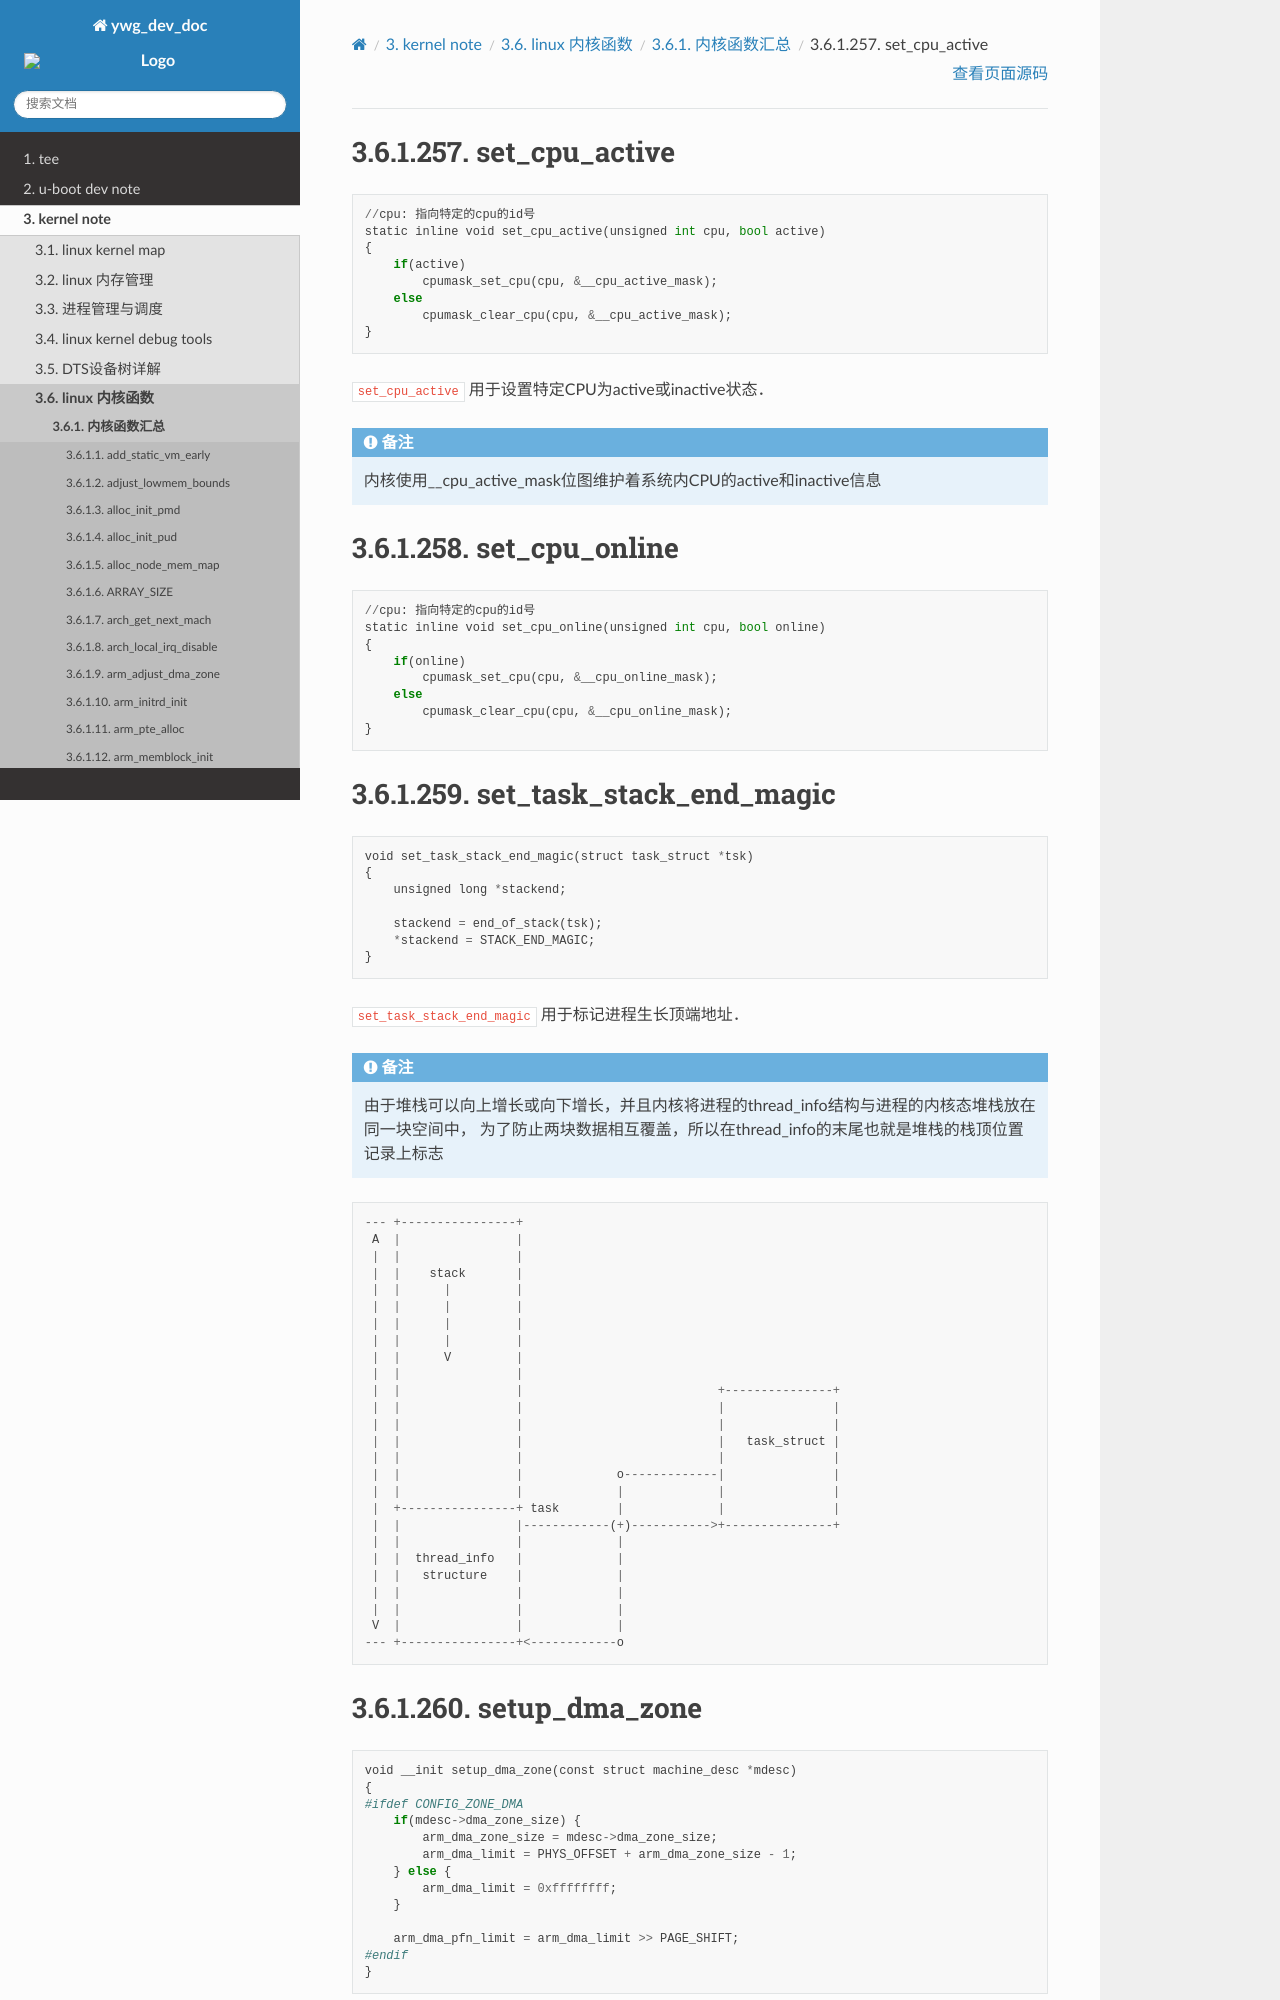

repository: hkdywg/doc_development · page: kernel/kernel_function/summary/S_function.html · generator: sphinx

set_cpu_active
================

::

    //cpu: 指向特定的cpu的id号
    static inline void set_cpu_active(unsigned int cpu, bool active)
    {
        if(active)
            cpumask_set_cpu(cpu, &__cpu_active_mask);
        else
            cpumask_clear_cpu(cpu, &__cpu_active_mask);
    }

``set_cpu_active`` 用于设置特定CPU为active或inactive状态．

.. note::
    内核使用__cpu_active_mask位图维护着系统内CPU的active和inactive信息


set_cpu_online
=================

::

    //cpu: 指向特定的cpu的id号
    static inline void set_cpu_online(unsigned int cpu, bool online)
    {
        if(online)
            cpumask_set_cpu(cpu, &__cpu_online_mask);
        else
            cpumask_clear_cpu(cpu, &__cpu_online_mask);
    }


set_task_stack_end_magic
============================

::

    void set_task_stack_end_magic(struct task_struct *tsk)
    {
        unsigned long *stackend;

        stackend = end_of_stack(tsk);
        *stackend = STACK_END_MAGIC;
    }

``set_task_stack_end_magic`` 用于标记进程生长顶端地址．

.. note::
    由于堆栈可以向上增长或向下增长，并且内核将进程的thread_info结构与进程的内核态堆栈放在同一块空间中，
    为了防止两块数据相互覆盖，所以在thread_info的末尾也就是堆栈的栈顶位置记录上标志


::

    --- +----------------+
     A  |                |
     |  |                |
     |  |    stack       |
     |  |      |         |
     |  |      |         |
     |  |      |         |
     |  |      |         |
     |  |      V         |
     |  |                |
     |  |                |                           +---------------+
     |  |                |                           |               |
     |  |                |                           |               |
     |  |                |                           |   task_struct |
     |  |                |                           |               |
     |  |                |             o-------------|               |
     |  |                |             |             |               |
     |  +----------------+ task        |             |               |
     |  |                |------------(+)----------->+---------------+
     |  |                |             |
     |  |  thread_info   |             |
     |  |   structure    |             |
     |  |                |             |
     |  |                |             |
     V  |                |             |
    --- +----------------+<------------o
